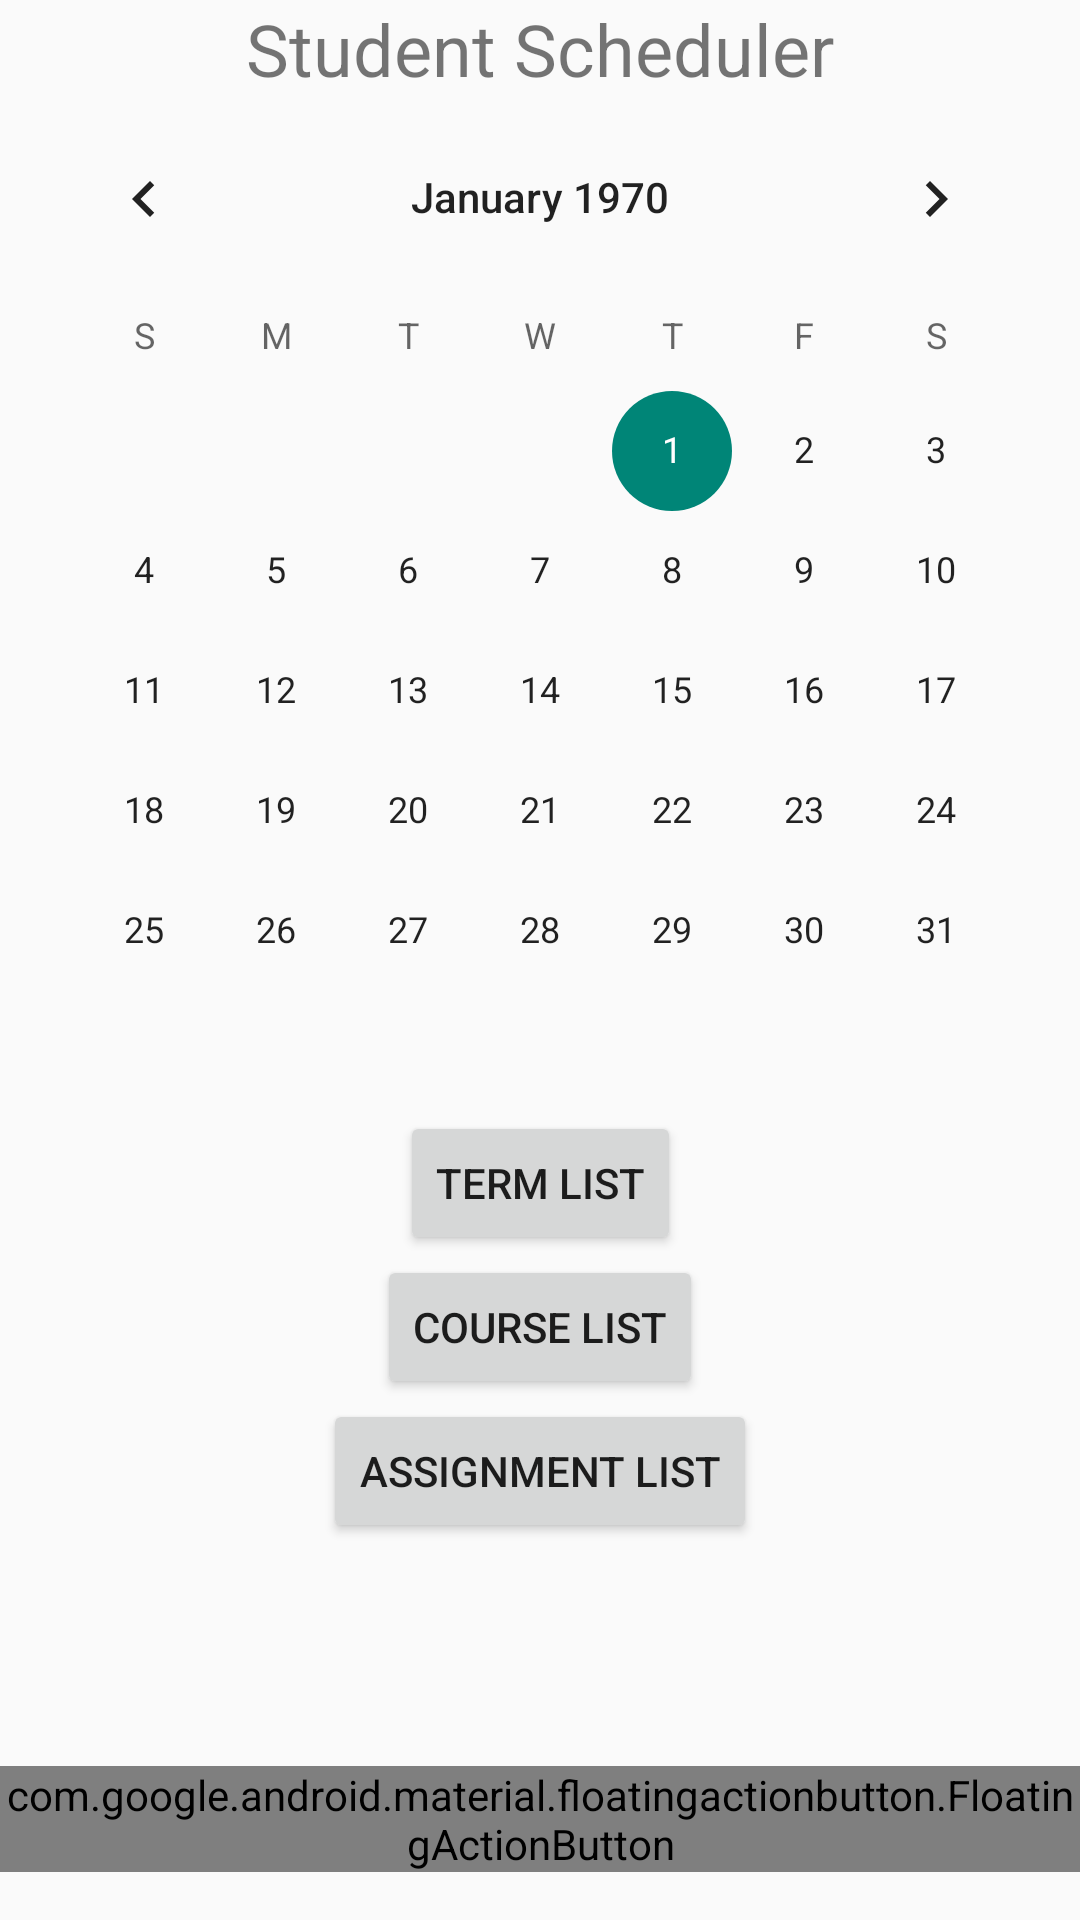

Layout XML and referenced resources for this Android screen:
<!-- AndroidManifest.xml: application theme Theme.MyStudentScheduler5 -->
<!-- res/layout/activity_home.xml -->
<?xml version="1.0" encoding="utf-8"?>
<androidx.constraintlayout.widget.ConstraintLayout xmlns:android="http://schemas.android.com/apk/res/android"
    xmlns:app="http://schemas.android.com/apk/res-auto"
    xmlns:tools="http://schemas.android.com/tools"
    android:layout_width="match_parent"
    android:layout_height="match_parent"
    tools:context=".HomeActivity">

    <TextView
        android:id="@+id/textView11"
        android:layout_width="wrap_content"
        android:layout_height="wrap_content"
        android:text="Student Scheduler"
        android:textSize="24sp"
        app:layout_constraintTop_toTopOf="parent"
        app:layout_constraintStart_toStartOf="parent"
        app:layout_constraintEnd_toEndOf="parent"
        app:layout_constraintBottom_toTopOf="@+id/calendarView" />

    <CalendarView
        android:id="@+id/calendarView"
        android:layout_width="wrap_content"
        android:layout_height="wrap_content"
        app:layout_constraintTop_toBottomOf="@id/textView11"
        app:layout_constraintStart_toStartOf="parent"
        app:layout_constraintEnd_toEndOf="parent"
        app:layout_constraintBottom_toTopOf="@+id/termButton" />

    <Button
        android:id="@+id/termButton"
        android:layout_width="wrap_content"
        android:layout_height="wrap_content"
        android:text="Term List"
        app:layout_constraintTop_toBottomOf="@id/calendarView"
        app:layout_constraintStart_toStartOf="parent"
        app:layout_constraintEnd_toEndOf="parent" />

    <Button
        android:id="@+id/courseButton"
        android:layout_width="wrap_content"
        android:layout_height="wrap_content"
        android:text="Course List"
        app:layout_constraintTop_toBottomOf="@id/termButton"
        app:layout_constraintStart_toStartOf="parent"
        app:layout_constraintEnd_toEndOf="parent" />

    <Button
        android:id="@+id/assignmentButton"
        android:layout_width="wrap_content"
        android:layout_height="wrap_content"
        android:text="Assignment List"
        app:layout_constraintTop_toBottomOf="@id/courseButton"
        app:layout_constraintStart_toStartOf="parent"
        app:layout_constraintEnd_toEndOf="parent" />

    <com.google.android.material.floatingactionbutton.FloatingActionButton
        android:id="@+id/notificationButton"
        android:layout_width="wrap_content"
        android:layout_height="wrap_content"
        android:layout_margin="16dp"
        android:src="@drawable/ic_notification"
        app:layout_constraintBottom_toBottomOf="parent"
        app:layout_constraintEnd_toEndOf="parent"
        app:layout_constraintStart_toStartOf="parent" />

</androidx.constraintlayout.widget.ConstraintLayout>
<!-- resources referenced by this layout -->
<resources>
  <style name="Theme.MyStudentScheduler5" parent="android:Theme.Material.Light.NoActionBar" />
</resources>
